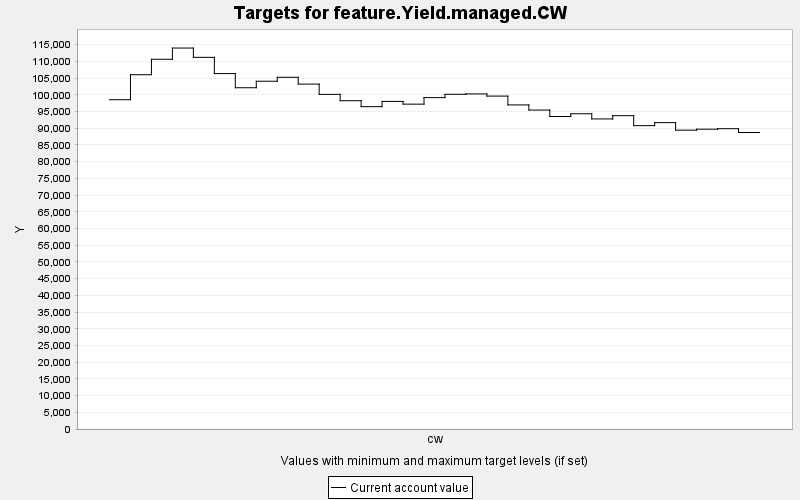

Data behind this chart, as committed beside it:
TARGET, PERIOD, YEAR, PERIODWIDTH, MINIMUM, MAXIMUM, MINWEIGHT, MAXWEIGHT, CURRENT, SUMMARY
feature.Yield.managed.CW, 0, 0, 10.0, 0.0, 10000, 1.0, 1.0, 98526, 0.0
feature.Yield.managed.CW, 1, 10, 10.0, 0.0, 10000, 1.0, 1.0, 106007, 0.0
feature.Yield.managed.CW, 2, 20, 10.0, 0.0, 10000, 1.0, 1.0, 110634, 0.0
feature.Yield.managed.CW, 3, 30, 10.0, 0.0, 10000, 1.0, 1.0, 113990, 0.0
feature.Yield.managed.CW, 4, 40, 10.0, 0.0, 10000, 1.0, 1.0, 111209, 0.0
feature.Yield.managed.CW, 5, 50, 10.0, 0.0, 10000, 1.0, 1.0, 106351, 0.0
feature.Yield.managed.CW, 6, 60, 10.0, 0.0, 10000, 1.0, 1.0, 102114, 0.0
feature.Yield.managed.CW, 7, 70, 10.0, 0.0, 10000, 1.0, 1.0, 104058, 0.0
feature.Yield.managed.CW, 8, 80, 10.0, 0.0, 10000, 1.0, 1.0, 105245, 0.0
feature.Yield.managed.CW, 9, 90, 10.0, 0.0, 10000, 1.0, 1.0, 103202, 0.0
feature.Yield.managed.CW, 10, 100, 10.0, 0.0, 10000, 1.0, 1.0, 100134, 0.0
feature.Yield.managed.CW, 11, 110, 10.0, 0.0, 10000, 1.0, 1.0, 98230, 0.0
feature.Yield.managed.CW, 12, 120, 10.0, 0.0, 10000, 1.0, 1.0, 96452, 0.0
feature.Yield.managed.CW, 13, 130, 10.0, 0.0, 10000, 1.0, 1.0, 98022, 0.0
feature.Yield.managed.CW, 14, 140, 10.0, 0.0, 10000, 1.0, 1.0, 97205, 0.0
feature.Yield.managed.CW, 15, 150, 10.0, 0.0, 10000, 1.0, 1.0, 99164, 0.0
feature.Yield.managed.CW, 16, 160, 10.0, 0.0, 10000, 1.0, 1.0, 100152, 0.0
feature.Yield.managed.CW, 17, 170, 10.0, 0.0, 10000, 1.0, 1.0, 100263, 0.0
feature.Yield.managed.CW, 18, 180, 10.0, 0.0, 10000, 1.0, 1.0, 99614, 0.0
feature.Yield.managed.CW, 19, 190, 10.0, 0.0, 10000, 1.0, 1.0, 96975, 0.0
feature.Yield.managed.CW, 20, 200, 10.0, 0.0, 10000, 1.0, 1.0, 95439, 0.0
feature.Yield.managed.CW, 21, 210, 10.0, 0.0, 10000, 1.0, 1.0, 93511, 0.0
feature.Yield.managed.CW, 22, 220, 10.0, 0.0, 10000, 1.0, 1.0, 94333, 0.0
feature.Yield.managed.CW, 23, 230, 10.0, 0.0, 10000, 1.0, 1.0, 92779, 0.0
feature.Yield.managed.CW, 24, 240, 10.0, 0.0, 10000, 1.0, 1.0, 93760, 0.0
feature.Yield.managed.CW, 25, 250, 10.0, 0.0, 10000, 1.0, 1.0, 90767, 0.0
feature.Yield.managed.CW, 26, 260, 10.0, 0.0, 10000, 1.0, 1.0, 91674, 0.0
feature.Yield.managed.CW, 27, 270, 10.0, 0.0, 10000, 1.0, 1.0, 89417, 0.0
feature.Yield.managed.CW, 28, 280, 10.0, 0.0, 10000, 1.0, 1.0, 89710, 0.0
feature.Yield.managed.CW, 29, 290, 10.0, 0.0, 10000, 1.0, 1.0, 89855, 0.0
feature.Yield.managed.CW, 30, 300, 10.0, 0.0, 10000, 1.0, 1.0, 88719, 0.0
